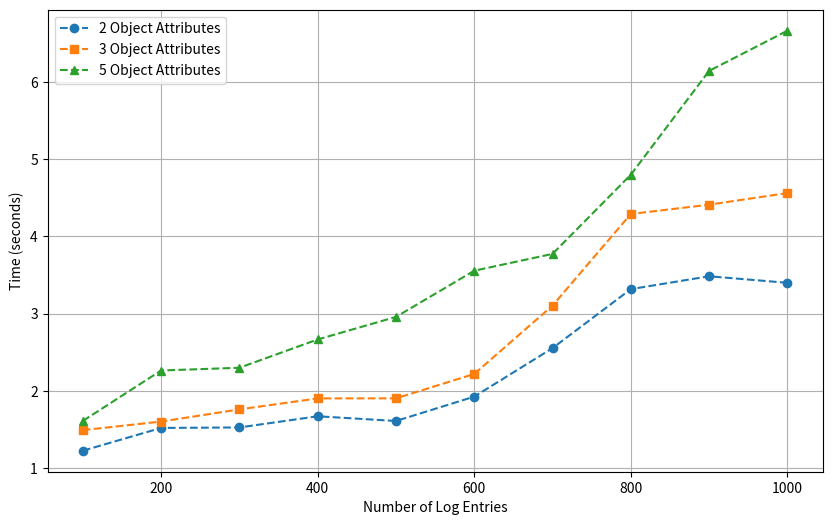

Source code (Python):
import matplotlib.pyplot as plt

# Data for execution time based on Object Attributes (User Attributes = 2)
logs_oa = [100, 200, 300, 400, 500, 600, 700, 800, 900, 1000]
obj_attr_2_time = [1.2259, 1.5207, 1.5270, 1.6715, 1.6106, 1.9256, 2.5530, 3.3166, 3.4833, 3.3984]
obj_attr_3_time = [1.4923, 1.6030, 1.7607, 1.9029, 1.9036, 2.2191, 3.1036, 4.2889, 4.4096, 4.5599]
obj_attr_5_time = [1.6116, 2.2638, 2.2994, 2.6654, 2.9571, 3.5551, 3.7724, 4.7969, 6.1406, 6.6604]

plt.figure(figsize=(10, 6))
plt.plot(logs_oa, obj_attr_2_time, marker='o', linestyle='--', label='2 Object Attributes')
plt.plot(logs_oa, obj_attr_3_time, marker='s', linestyle='--', label='3 Object Attributes')
plt.plot(logs_oa, obj_attr_5_time, marker='^', linestyle='--', label='5 Object Attributes')

plt.title('')
plt.xlabel('Number of Log Entries')
plt.ylabel('Time (seconds)')
plt.legend()
plt.grid(True)
plt.show()